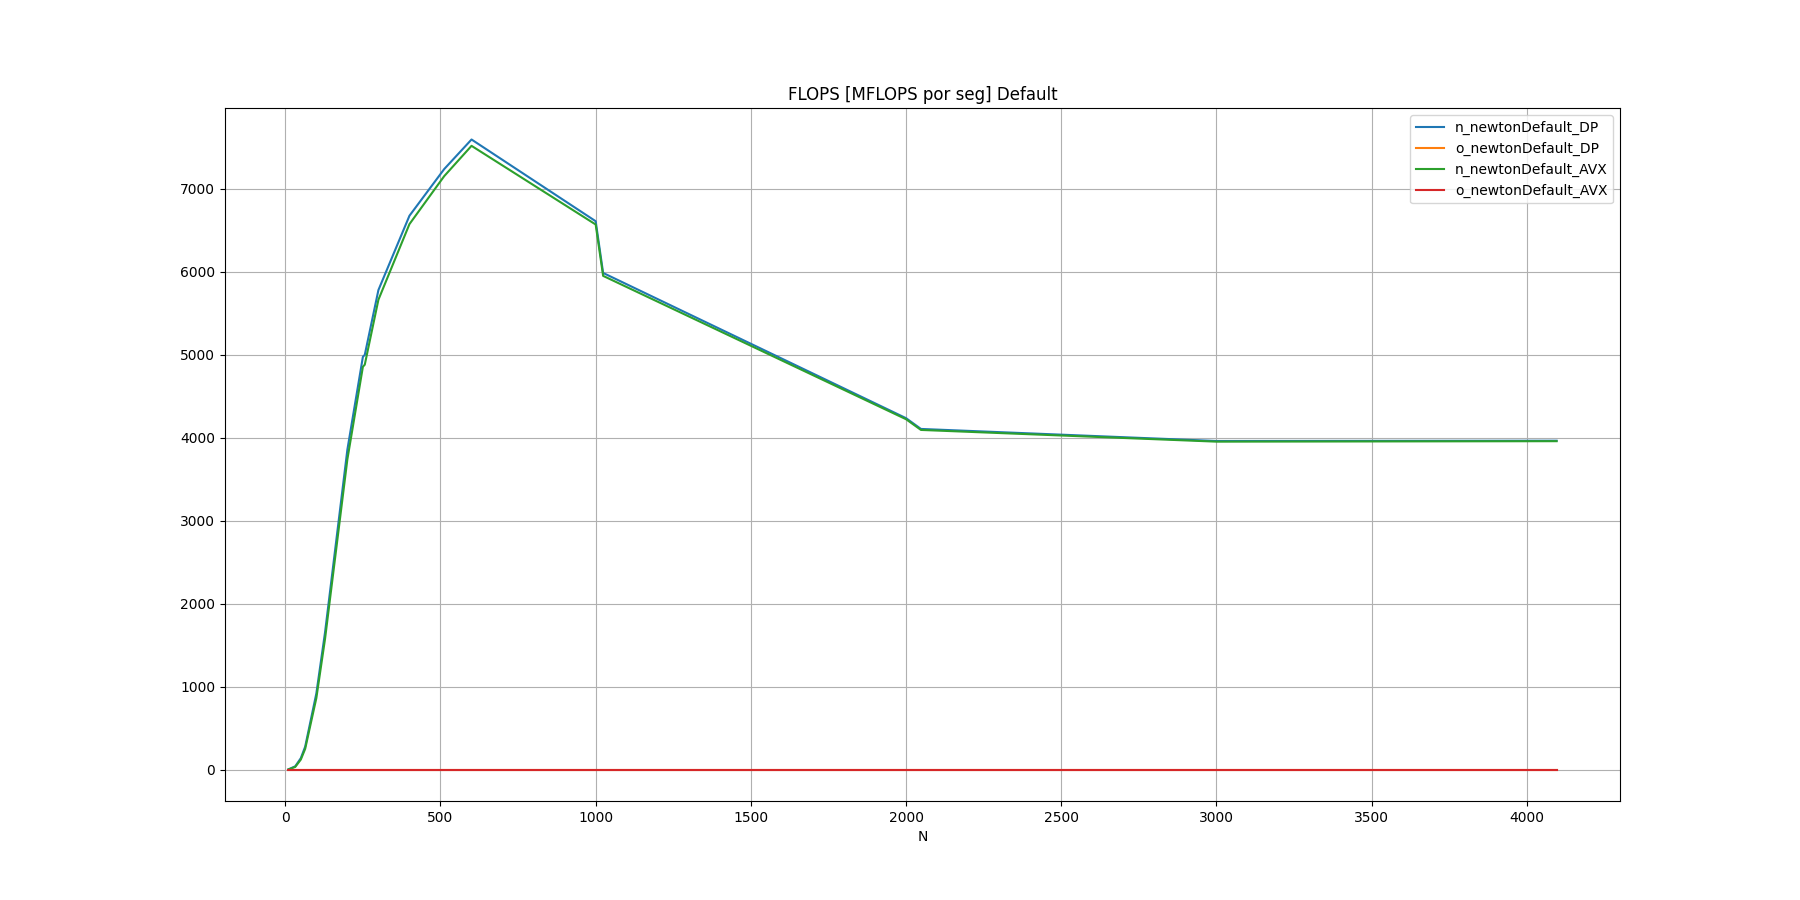

Data behind this chart, as committed beside it:
N, n_newtonDefault_DP, o_newtonDefault_DP, n_newtonDefault_AVX, o_newtonDefault_AVX
10, 1.335, , 0.5535, 
32, 38.54, , 30.85, 
50, 136.8, , 119.9, 
64, 275.3, , 248.5, 
100, 916.8, , 860.3, 
128, 1653, , 1574, 
200, 3856, , 3738, 
250, 4974, , 4854, 
256, 4997, , 4879, 
300, 5779, , 5662, 
400, 6674, , 6573, 
512, 7237, , 7152, 
600, 7593, , 7517, 
1000, 6608, , 6569, 
1024, 5985, , 5949, 
2000, 4234, , 4222, 
2048, 4105, , 4093, 
3000, 3959, , 3951, 
4096, 3963, , 3957, 
